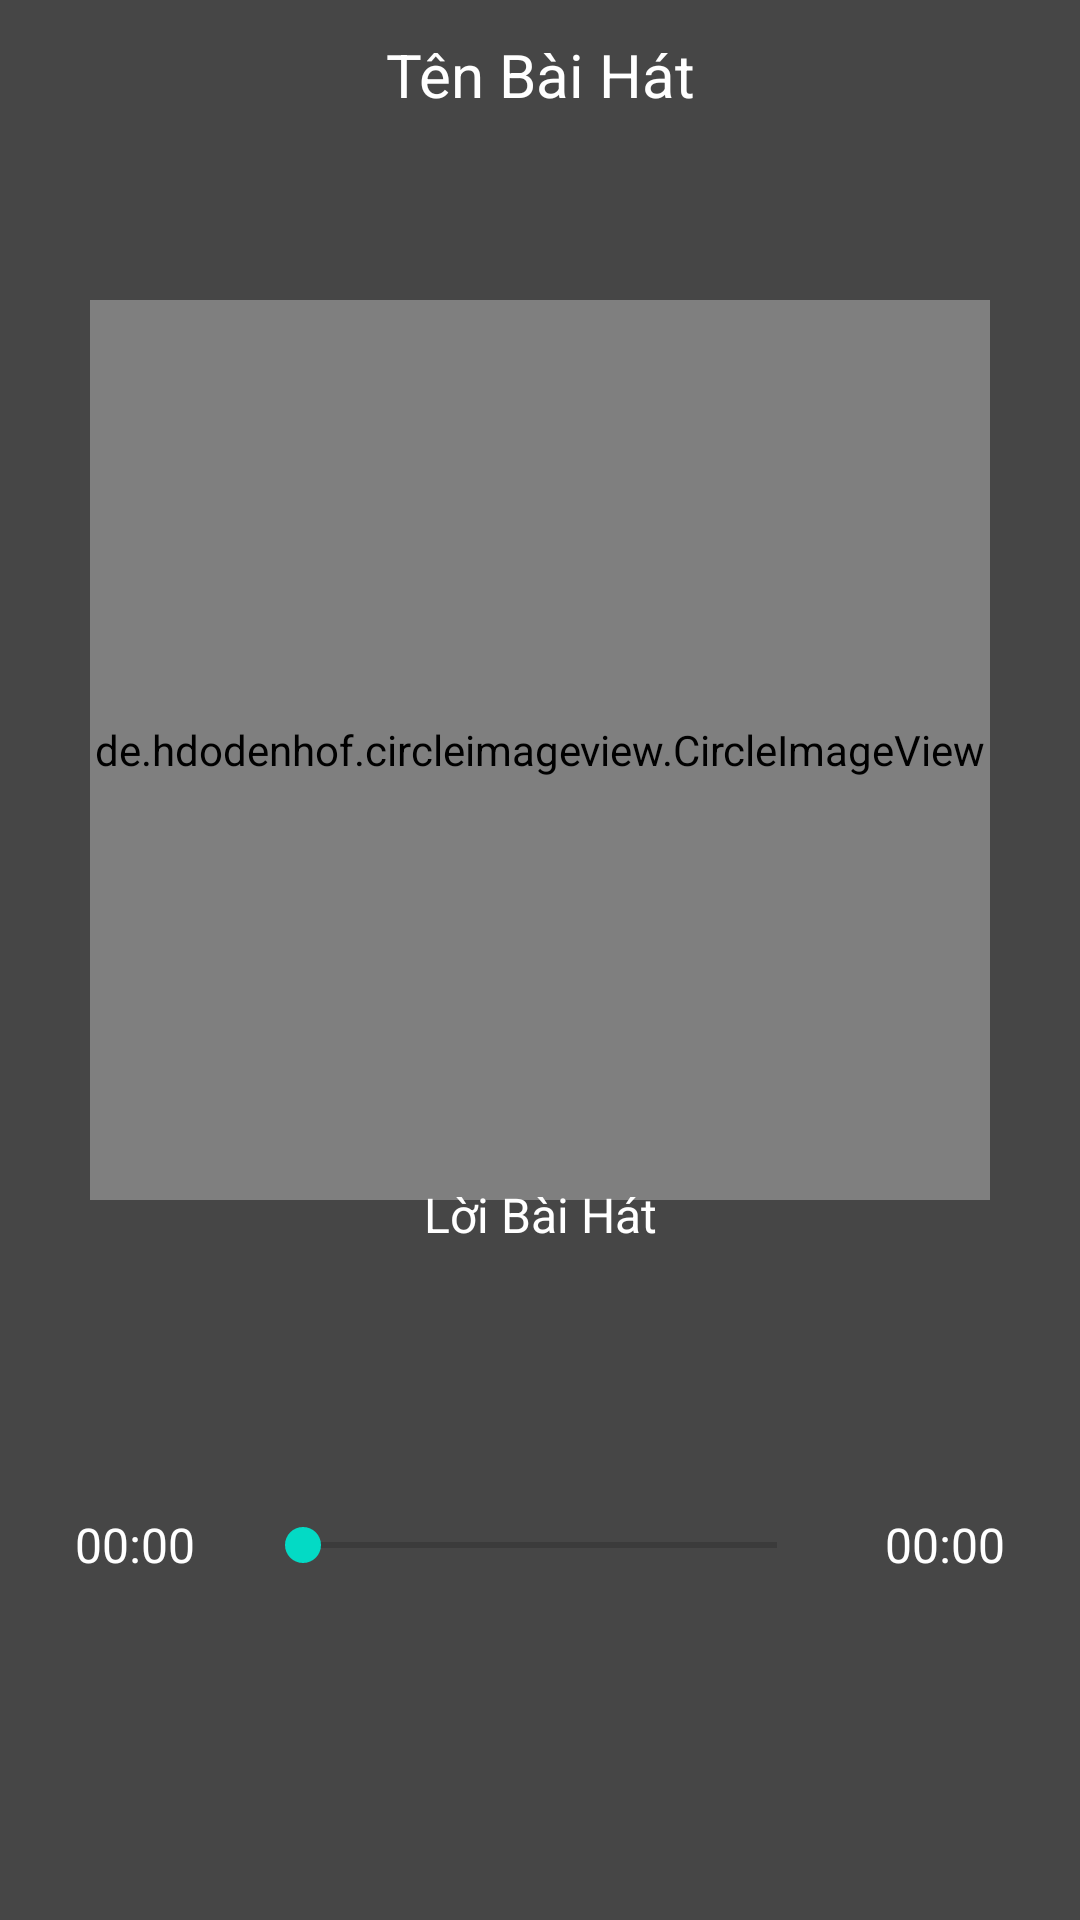

Produce the Android XML layout that renders to this screen, including the resource entries it uses.
<!-- AndroidManifest.xml: application theme Theme.MusicFinal -->
<!-- res/layout/activity_song.xml -->
<?xml version="1.0" encoding="utf-8"?>
<RelativeLayout xmlns:android="http://schemas.android.com/apk/res/android"
    xmlns:app="http://schemas.android.com/apk/res-auto"
    xmlns:tools="http://schemas.android.com/tools"
    android:layout_width="match_parent"
    android:layout_height="match_parent"
    android:background="#B9000000"
    tools:context=".SongActivity">

    <TextView
        android:id="@+id/tvName"
        android:layout_width="match_parent"
        android:layout_height="50dp"
        android:gravity="center"
        android:text="Tên Bài Hát"
        android:textColor="#fff"
        android:textSize="20sp" />

    <RelativeLayout
        android:layout_marginTop="50dp"
        android:layout_width="match_parent"
        android:layout_height="400dp">

        <de.hdodenhof.circleimageview.CircleImageView
            android:id="@+id/imgCD"
            android:layout_width="300dp"
            android:layout_height="300dp"
            android:layout_centerInParent="true"
            />

    </RelativeLayout>
    <LinearLayout
        android:layout_width="match_parent"
        android:layout_height="match_parent"
        android:orientation="vertical">
        <LinearLayout
            android:layout_width="match_parent"
            android:layout_height="1dp"
            android:layout_weight="1"
            android:orientation="vertical"></LinearLayout>
        <LinearLayout
            android:layout_width="match_parent"
            android:layout_height="1dp"
            android:layout_weight="1"
            android:orientation="vertical"
            android:gravity="bottom">

            <TextView
                android:id="@+id/tvLyrics"
                android:layout_width="match_parent"
                android:layout_height="150dp"
                android:gravity="center"
                android:text="Lời Bài Hát"
                android:textColor="#fff"
                android:textSize="16sp" />
            <RelativeLayout
                android:layout_width="match_parent"
                android:layout_height="60dp"
                android:layout_margin="5dp">

                <TextView
                    android:id="@+id/tvTimeRun"
                    android:layout_width="80dp"
                    android:layout_height="60dp"
                    android:gravity="center"
                    android:text="00:00"
                    android:textColor="#fff"
                    android:textSize="16sp" />
                <SeekBar
                    android:id="@+id/sbMusic"
                    android:layout_width="match_parent"
                    android:layout_height="match_parent"
                    android:layout_marginLeft="80dp"
                    android:layout_marginRight="80dp"/>
                <TextView
                    android:id="@+id/tvTimeAll"
                    android:layout_alignParentRight="true"
                    android:layout_width="80dp"
                    android:layout_height="60dp"
                    android:gravity="center"
                    android:text="00:00"
                    android:textColor="#fff"
                    android:textSize="16sp" />
            </RelativeLayout>
            <LinearLayout
                android:layout_width="match_parent"
                android:layout_height="90dp"
                android:orientation="horizontal"
                android:gravity="center"
                android:padding="5dp"
                >
                //img skip
                <ImageView
                    android:onClick="playBefore"
                    android:layout_width="60dp"
                    android:layout_height="60dp"
                    android:padding="20dp"
                    android:rotation="180"
                    app:tint="#fff"
                    android:src="@drawable/next"/>
                <ImageView
                    android:id="@+id/imgPlay"
                    android:layout_width="60dp"
                    android:layout_height="60dp"
                    android:padding="20dp"
                    app:tint="#fff"
                    android:src="@drawable/play"/>

                <ImageView
                    android:onClick="playAfter"
                    android:layout_width="60dp"
                    android:layout_height="60dp"
                    android:padding="20dp"
                    app:tint="#fff"
                    android:src="@drawable/next"/>
            </LinearLayout>
        </LinearLayout>
    </LinearLayout>
</RelativeLayout>
<!-- resources referenced by this layout -->
<resources>
  <style name="Theme.MusicFinal" parent="Theme.MaterialComponents.DayNight.DarkActionBar">
          
          <item name="colorPrimary">@color/purple_500</item>
          <item name="colorPrimaryVariant">@color/purple_700</item>
          <item name="colorOnPrimary">@color/white</item>
          
          <item name="colorSecondary">@color/teal_200</item>
          <item name="colorSecondaryVariant">@color/teal_700</item>
          <item name="colorOnSecondary">@color/black</item>
          
          <item name="android:statusBarColor" tools:targetApi="l">?attr/colorPrimaryVariant</item>
          
      </style>
  <!-- not gathered from this repository: default colours our renderer supplied (Android Studio template values) -->
  <color name="purple_500">#FF6200EE</color>
  <color name="purple_700">#FF3700B3</color>
  <color name="teal_200">#FF03DAC5</color>
  <color name="teal_700">#FF018786</color>
  <color name="black">#FF000000</color>
  <color name="white">#FFFFFFFF</color>
</resources>
